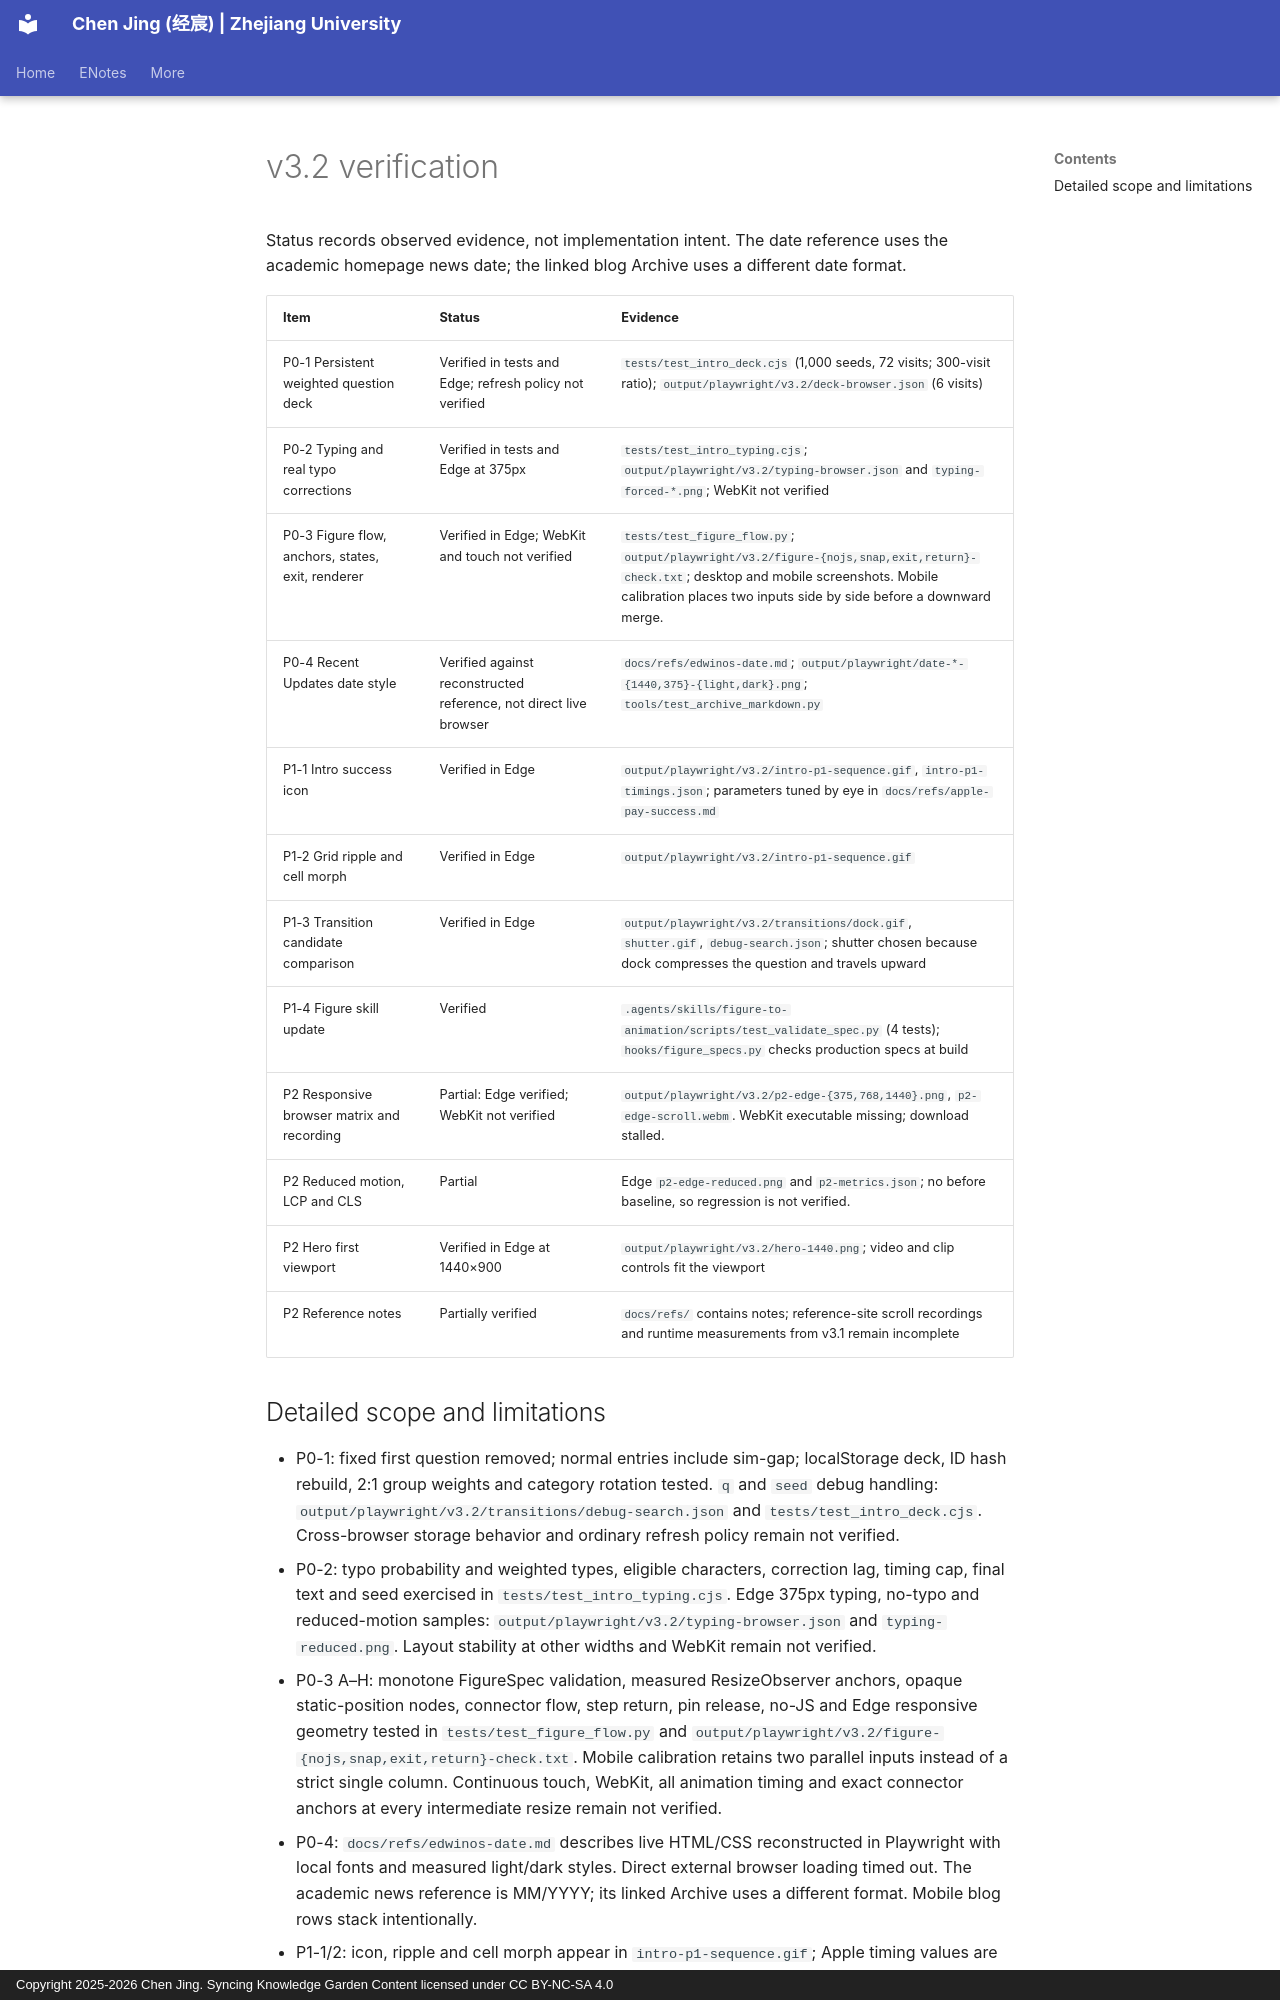

repository: SPIRAL-EDWIN/edwinjing_blog_personal-website · page: qa/v3.2/index.html · generator: mkdocs · copyright: Copyright 2025-2026 Chen Jing. Syncing Knowledge Garden Content licensed under CC BY-NC-SA 4.0

---
archive: false
search:
  exclude: true
---

# v3.2 verification

Status records observed evidence, not implementation intent. The date reference uses the academic homepage news date; the linked blog Archive uses a different date format.

| Item | Status | Evidence |
| --- | --- | --- |
| P0-1 Persistent weighted question deck | Verified in tests and Edge; refresh policy not verified | `tests/test_intro_deck.cjs` (1,000 seeds, 72 visits; 300-visit ratio); `output/playwright/v3.2/deck-browser.json` (6 visits) |
| P0-2 Typing and real typo corrections | Verified in tests and Edge at 375px | `tests/test_intro_typing.cjs`; `output/playwright/v3.2/typing-browser.json` and `typing-forced-*.png`; WebKit not verified |
| P0-3 Figure flow, anchors, states, exit, renderer | Verified in Edge; WebKit and touch not verified | `tests/test_figure_flow.py`; `output/playwright/v3.2/figure-{nojs,snap,exit,return}-check.txt`; desktop and mobile screenshots. Mobile calibration places two inputs side by side before a downward merge. |
| P0-4 Recent Updates date style | Verified against reconstructed reference, not direct live browser | `docs/refs/edwinos-date.md`; `output/playwright/date-*-{1440,375}-{light,dark}.png`; `tools/test_archive_markdown.py` |
| P1-1 Intro success icon | Verified in Edge | `output/playwright/v3.2/intro-p1-sequence.gif`, `intro-p1-timings.json`; parameters tuned by eye in `docs/refs/apple-pay-success.md` |
| P1-2 Grid ripple and cell morph | Verified in Edge | `output/playwright/v3.2/intro-p1-sequence.gif` |
| P1-3 Transition candidate comparison | Verified in Edge | `output/playwright/v3.2/transitions/dock.gif`, `shutter.gif`, `debug-search.json`; shutter chosen because dock compresses the question and travels upward |
| P1-4 Figure skill update | Verified | `.agents/skills/figure-to-animation/scripts/test_validate_spec.py` (4 tests); `hooks/figure_specs.py` checks production specs at build |
| P2 Responsive browser matrix and recording | Partial: Edge verified; WebKit not verified | `output/playwright/v3.2/p2-edge-{375,768,1440}.png`, `p2-edge-scroll.webm`. WebKit executable missing; download stalled. |
| P2 Reduced motion, LCP and CLS | Partial | Edge `p2-edge-reduced.png` and `p2-metrics.json`; no before baseline, so regression is not verified. |
| P2 Hero first viewport | Verified in Edge at 1440×900 | `output/playwright/v3.2/hero-1440.png`; video and clip controls fit the viewport |
| P2 Reference notes | Partially verified | `docs/refs/` contains notes; reference-site scroll recordings and runtime measurements from v3.1 remain incomplete |
